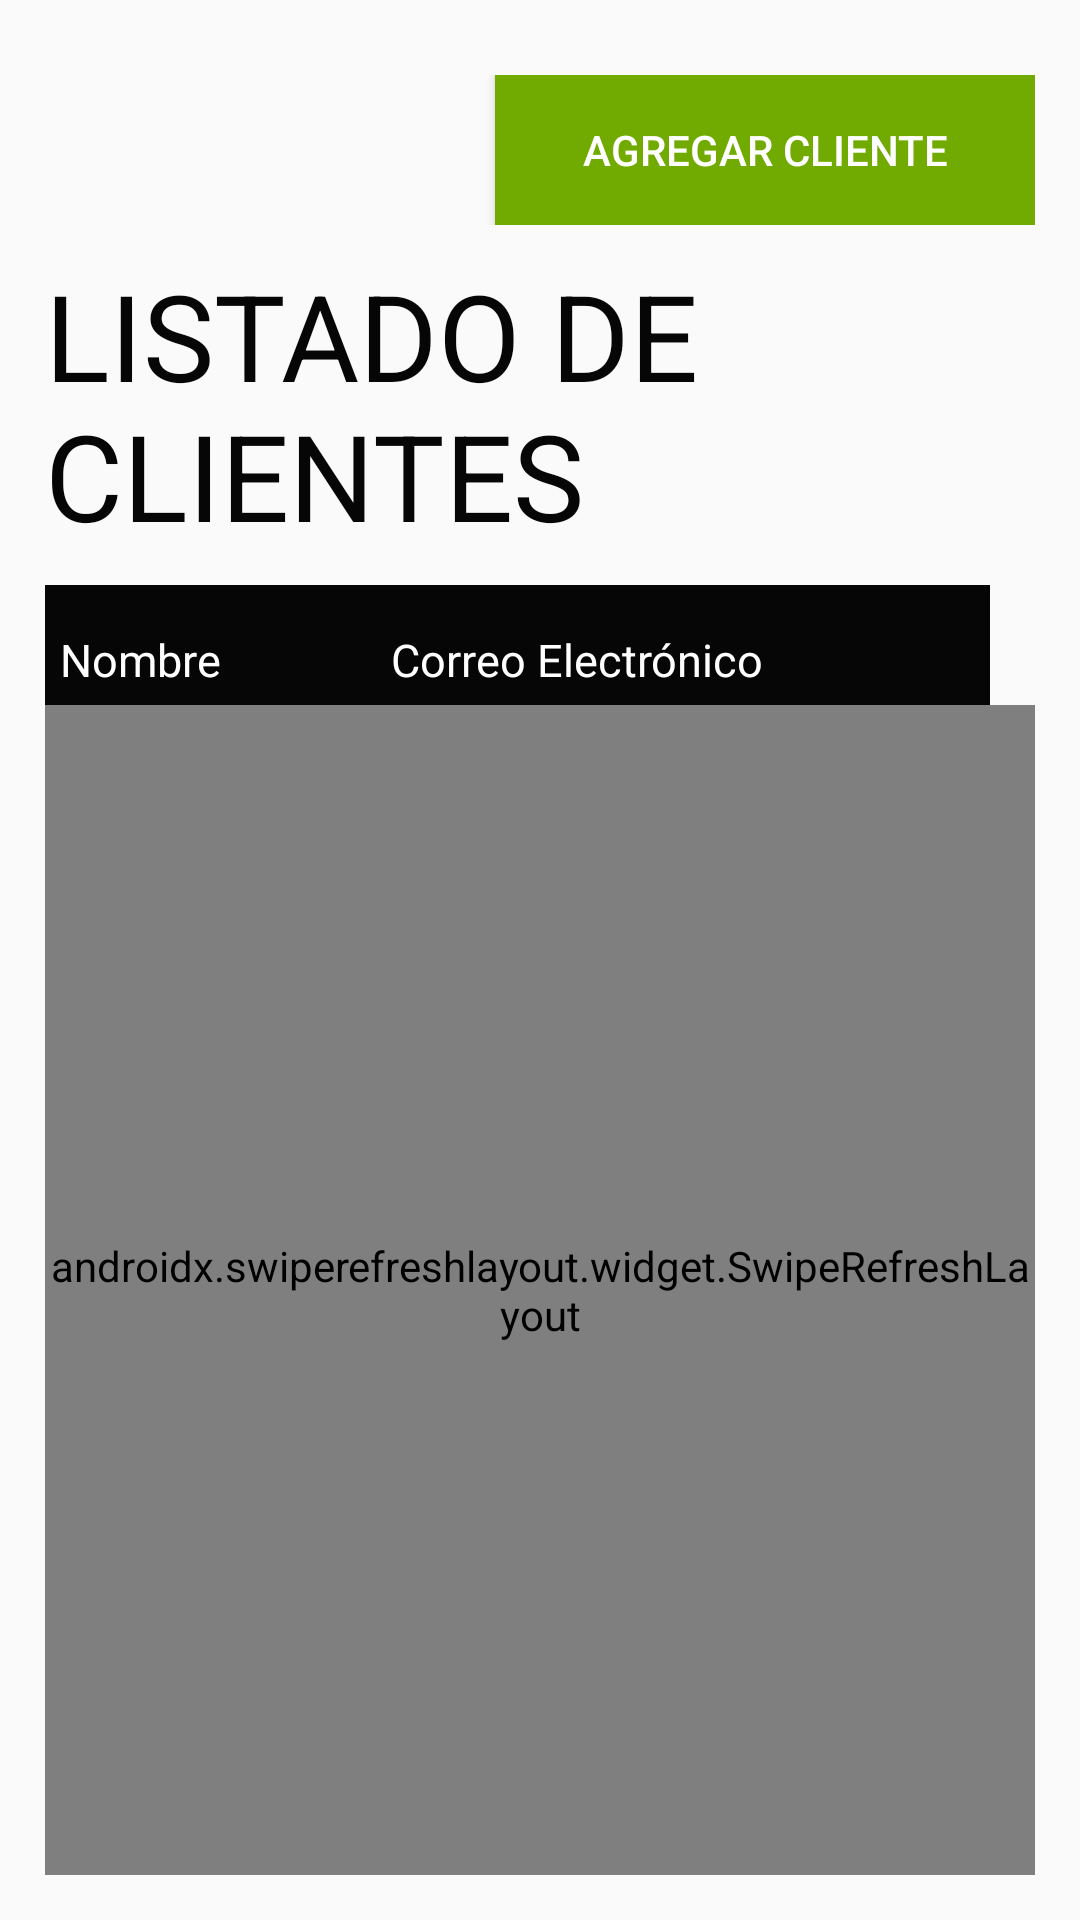

Produce the Android XML layout that renders to this screen, including the resource entries it uses.
<!-- AndroidManifest.xml: application theme AppTheme -->
<!-- res/layout/activity_listado.xml -->
<?xml version="1.0" encoding="utf-8"?>
<androidx.constraintlayout.widget.ConstraintLayout
    xmlns:android="http://schemas.android.com/apk/res/android"
    xmlns:app="http://schemas.android.com/apk/res-auto"
    xmlns:tools="http://schemas.android.com/tools"
    android:layout_width="match_parent"
    android:layout_height="match_parent"
    tools:context=".ListadoActivity">

    <LinearLayout
        android:layout_width="match_parent"
        android:layout_height="match_parent"
        android:padding="15dp"
        android:orientation="vertical">

        <FrameLayout
            android:layout_marginTop="10dp"
            android:layout_width="match_parent"
            android:layout_height="wrap_content"
            >
            <Button
                android:id="@+id/btnAgregar"
                android:layout_gravity="right"
                android:background="@color/verde"
                android:textColor="@color/blanco"
                android:text="Agregar Cliente"
                android:layout_width="180dp"
                android:layout_height="50dp"/>
        </FrameLayout>

        <TextView
            android:layout_width="match_parent"
            android:layout_height="wrap_content"
            android:textColor="@color/negro"
            android:textSize="40sp"
            android:layout_marginTop="10dp"
            android:text="LISTADO DE CLIENTES"/>

        <LinearLayout
            android:layout_marginTop="10dp"
            android:layout_marginRight="15dp"
            android:layout_width="match_parent"
            android:layout_height="wrap_content"
            android:orientation="horizontal">

            <TextView
                android:layout_weight="0.4"
                android:padding="5dp"
                android:layout_width="wrap_content"
                android:layout_height="40dp"
                android:gravity="bottom"
                android:background="@color/negro"
                android:textColor="@color/blanco"
                android:textSize="15sp"
                android:text="Nombre"/>

            <TextView
                android:padding="5dp"
                android:layout_weight="0.6"
                android:layout_width="wrap_content"
                android:layout_height="40dp"
                android:gravity="bottom"
                android:background="@color/negro"
                android:textColor="@color/blanco"
                android:textSize="15sp"
                android:text="Correo Electrónico"/>
        </LinearLayout>

        <androidx.swiperefreshlayout.widget.SwipeRefreshLayout
            android:layout_width="match_parent"
            android:layout_height="match_parent"
            android:id="@+id/swipeR">

            <androidx.recyclerview.widget.RecyclerView
                android:id="@+id/recyclerListadoUsuarios"
                android:layout_width="match_parent"
                android:layout_height="match_parent" />

        </androidx.swiperefreshlayout.widget.SwipeRefreshLayout>



    </LinearLayout>

</androidx.constraintlayout.widget.ConstraintLayout>
<!-- resources referenced by this layout -->
<resources>
  <color name="blanco">#ffffff</color>
  <color name="negro">#060606</color>
  <color name="verde">#71ab01</color>
  <style name="AppTheme" parent="Theme.AppCompat.Light.DarkActionBar">
          
          <item name="colorPrimary">@color/colorPrimary</item>
          <item name="colorPrimaryDark">@color/colorPrimaryDark</item>
          <item name="colorAccent">@color/colorAccent</item>
      </style>
  <color name="colorPrimary">#6200EE</color>
  <color name="colorPrimaryDark">#3700B3</color>
  <color name="colorAccent">#03DAC5</color>
</resources>
